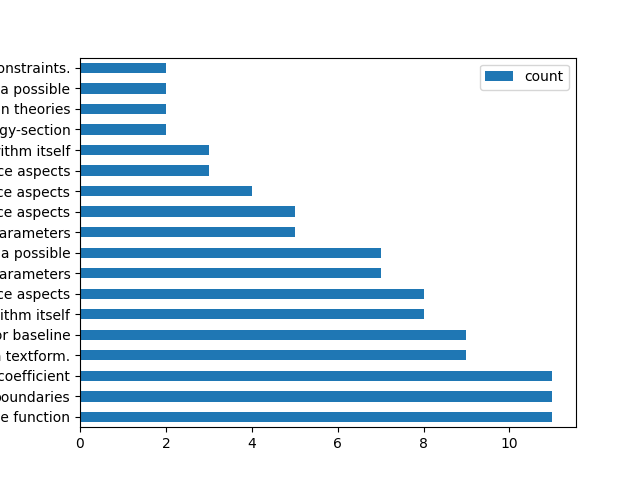

The data file committed next to this chart (first rows):
, parameter, count, doi
0, eg. the objective function, 11, '10.1016/j.enpol.2021.112444', '10.1016/…
1, boundaries, 11, '10.1016/j.enpol.2021.112444', '10.1016/…
2, e.g. calculation of energy burden of hou…, 11, '10.1016/j.enpol.2021.112444', '10.1016/…
3, e.g. calculation of energy burden of hou…, 9, '10.1016/j.erss.2018.05.026', '10.1016/j…
4, alternative energy future. compared to a…, 9, '10.1016/j.rser.2020.110610', '10.1016/j…
5, inlcuding pre-processing steps for input…, 8, '10.1016/j.enpol.2021.112444', '10.1016/…
6, constraints.;result processing: “quantit…, 8, '10.1016/j.enpol.2021.112444', '10.1016/…
7, parameterization: definition of input pa…, 7, '10.1016/j.enpol.2021.112444', '10.1016/…
8, scenarios: a scenario is a quantitative …, 7, '10.1016/j.rser.2020.110610', '10.1016/j…
9, and is typically used to provide informa…, 5, '10.1016/j.erss.2017.09.035', '10.1016/j…
10, result processing: “quantitative” analys…, 5, 'https://doi.org/10.1016/j.apenergy.2020…
11, and is typically used to provide informa…, 4, '10.1016/j.rser.2020.110610', '10.1016/j…
12, inlcuding pre-processing steps for input…, 3, '10.1016/j.erss.2018.05.026', '10.1016/j…
13, simulation/optimization: integration int…, 3, '10.1016/j.jclepro.2019.119626', '10.101…
14, storybuilding/narrativ: detailed descrip…, 2, '10.1016/j.erss.2021.102075', '10.1016/j…
15, based on theories, 2, '10.1016/j.erss.2021.102075', '10.1016/j…
16, stakeholder ws). can turn into scenarios…, 2, '10.1016/j.erss.2021.102075', '10.1016/j…
17, constraints., 2, '10.1016/j.apenergy.2021.118235', '10.11…
18, inlcuding pre-processing steps for input…, 1, '10.1007/s10584-017-2094-x'
19, regression analysis, 1, '10.1016/j.envsci.2021.04.004'
20, constraints.;discussion: discussion of t…, 1, '10.1016/j.enpol.2021.112158'
